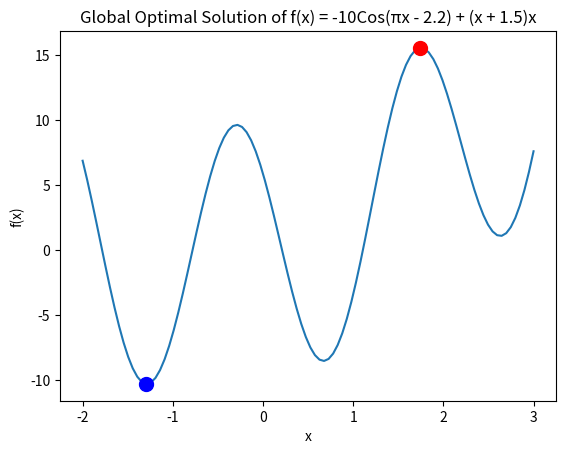

Here is the Python script that generated this plot:
import numpy as np
import matplotlib.pyplot as plt

def f(x):
  return -10*np.cos(np.pi*x - 2.2) + (x + 1.5)*x

# Plot the graph of the function
x = np.linspace(-2, 3, 100)
y = f(x)
plt.plot(x, y)

# Identify the local maxima and minima
local_maxima = []
local_minima = []
for i in range(1, len(x) - 1):
  if y[i] > y[i - 1] and y[i] > y[i + 1]:
    local_maxima.append(x[i])
  elif y[i] < y[i - 1] and y[i] < y[i + 1]:
    local_minima.append(x[i])

# Compare the values of the function at the local maxima and minima
global_maximum = max(local_maxima)
global_minimum = min(local_minima)

# Plot the global maximum and minimum
plt.plot(global_maximum, f(global_maximum), 'o', markersize=10, color='red')
plt.plot(global_minimum, f(global_minimum), 'o', markersize=10, color='blue')

# Set labels and title
plt.xlabel('x')
plt.ylabel('f(x)')
plt.title('Global Optimal Solution of f(x) = -10Cos(πx - 2.2) + (x + 1.5)x')

# Show the plot
plt.show()
